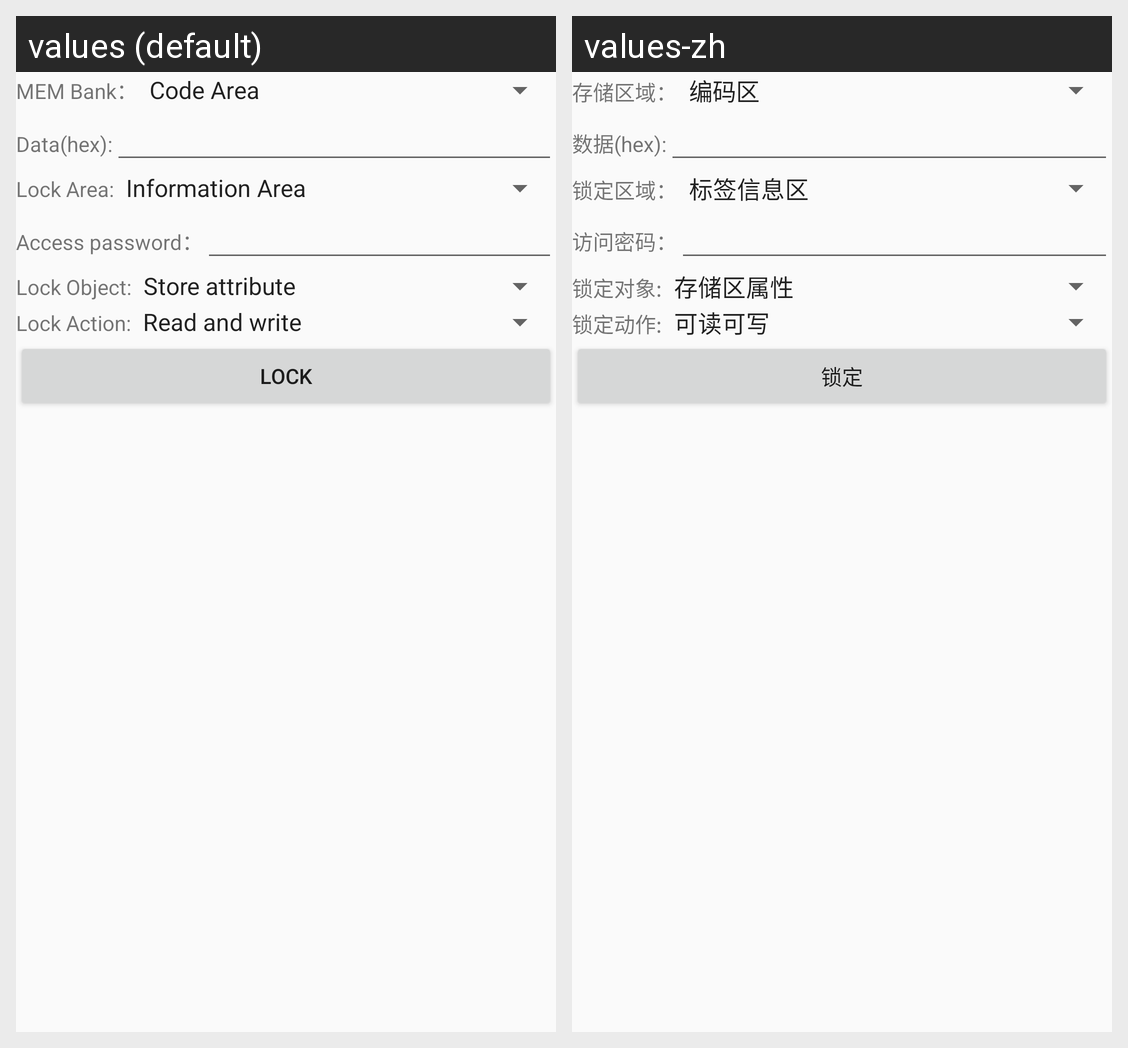

For this localized Android screen grid, give each drawn string resource with its value in every locale shown.
Android screen res/layout/tag_lock_gb_view.xml rendered under 2 locales, left to right: values (default), values-zh. Device: Nexus 5 (rendered at 1080×1920; each locale shown at half size, 540×960, under a caption strip naming it); theme AppTheme.
Strings drawn on this screen, with the default value and each locale's value (text and hints the layout hard-codes, and strings that could not be matched under every locale, appear in the picture but are not listed):

MBank
  values: MEM Bank：
  values-zh: 存储区域：

data_hexadecimal
  values: Data(hex):
  values-zh: 数据(hex):

lock_area
  values: Lock Area:
  values-zh: 锁定区域：

aces_pwd
  values: Access password：
  values-zh: 访问密码：

lock_object
  values: Lock Object:
  values-zh: 锁定对象:

lock_action
  values: Lock Action:
  values-zh: 锁定动作:

lock
  values: Lock
  values-zh: 锁定
